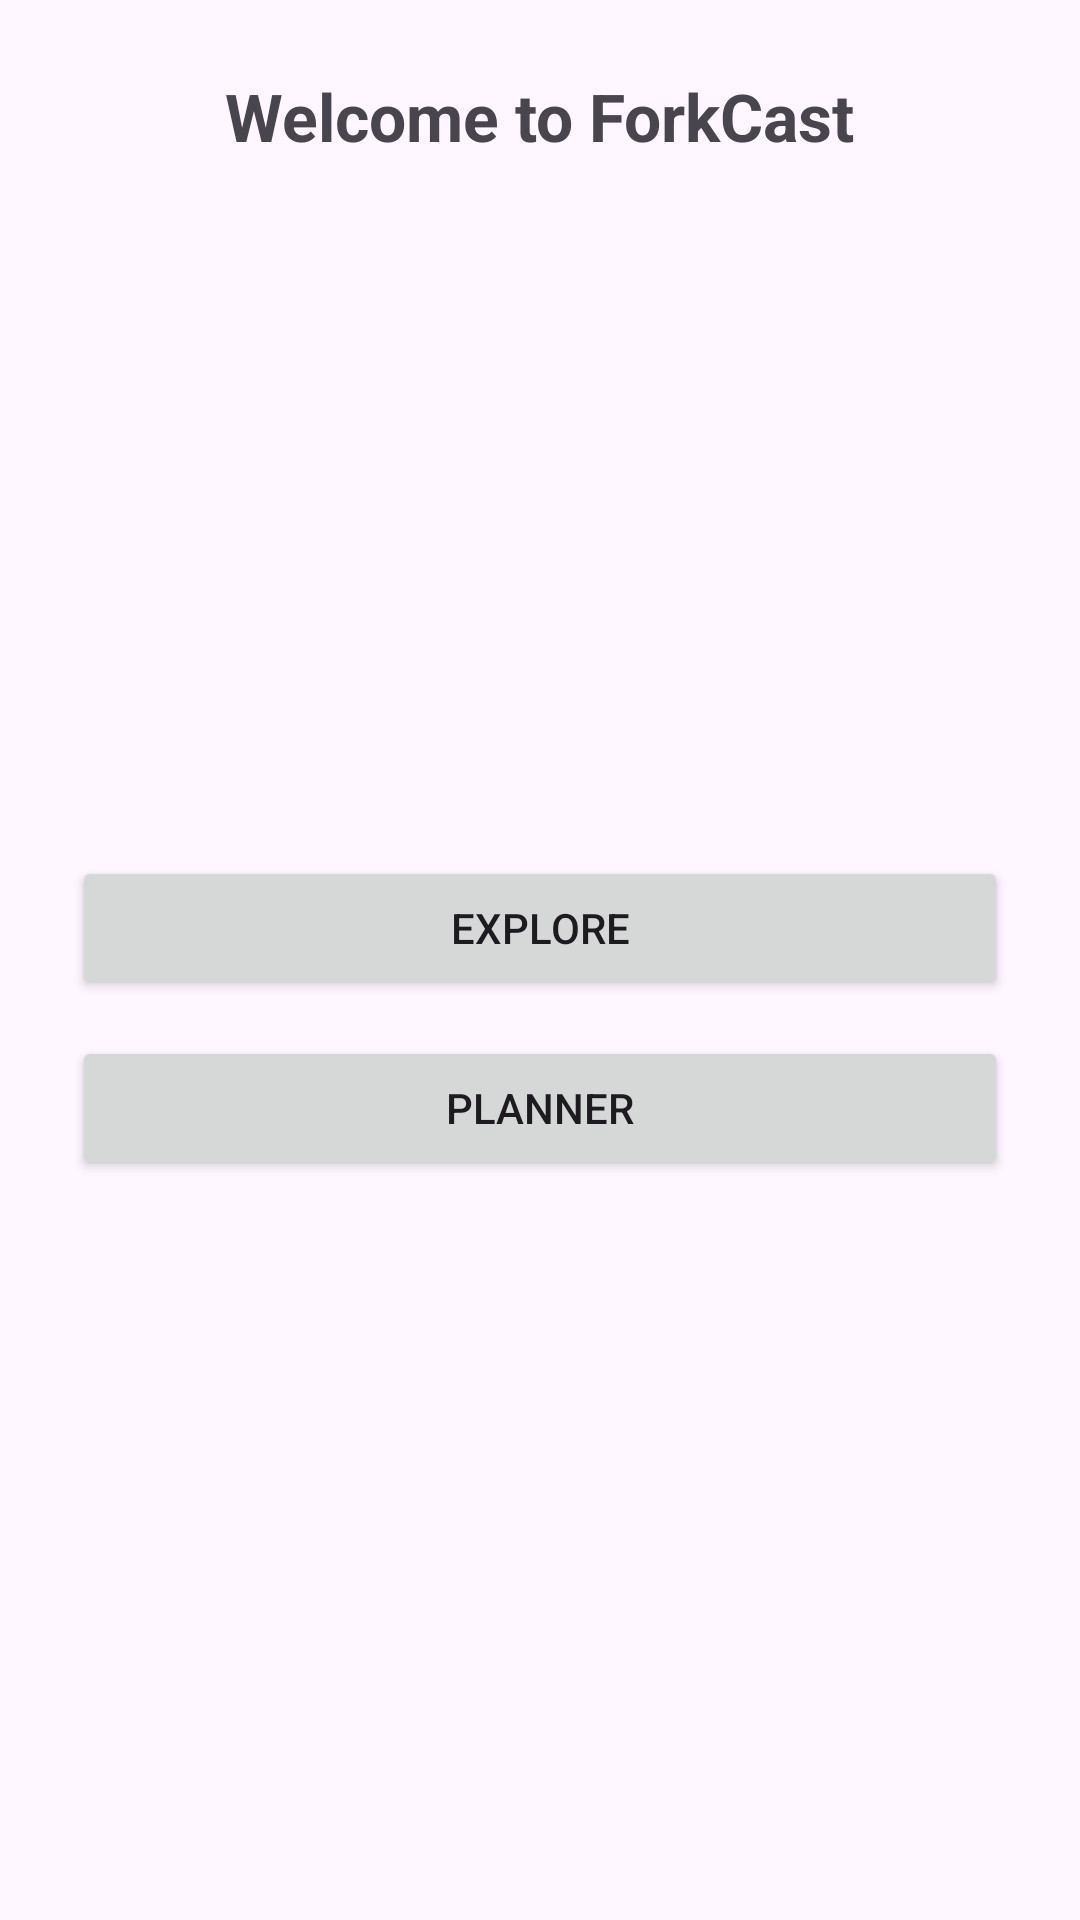

Reconstruct the res/layout file that produces this screen, plus the resources it refers to.
<!-- AndroidManifest.xml: application theme Theme.Forkcast -->
<!-- res/layout/fragment_home.xml -->
<?xml version="1.0" encoding="utf-8"?>
<ScrollView xmlns:android="http://schemas.android.com/apk/res/android"
    xmlns:tools="http://schemas.android.com/tools"
    android:layout_width="match_parent"
    android:layout_height="match_parent"
    android:fillViewport="true"
    tools:context="HomeFragment">

    <LinearLayout
        android:layout_width="match_parent"
        android:layout_height="wrap_content"
        android:orientation="vertical"
        android:padding="24dp"
        android:gravity="center_horizontal">

        <TextView
            android:id="@+id/tvWelcome"
            android:layout_width="wrap_content"
            android:layout_height="wrap_content"
            android:text="@string/welcome"
            android:textSize="22sp"
            android:textStyle="bold"
            android:layout_marginBottom="16dp" />

        <ImageView
            android:id="@+id/imgBanner"
            android:layout_width="match_parent"
            android:layout_height="200dp"
            android:src="@drawable/ic_home"
            android:scaleType="centerInside"
            android:layout_marginBottom="16dp" />

        <Button
            android:id="@+id/btnExplore"
            android:layout_width="match_parent"
            android:layout_height="wrap_content"
            android:text="@string/explore" />

        <Button
            android:id="@+id/btnPlanner"
            android:layout_width="match_parent"
            android:layout_height="wrap_content"
            android:text="@string/planner"
            android:layout_marginTop="12dp" />

    </LinearLayout>
</ScrollView>
<!-- resources referenced by this layout -->
<resources>
  <string name="explore">Explore</string>
  <string name="planner">Planner</string>
  <string name="welcome">Welcome to ForkCast</string>
  <style name="Theme.Forkcast" parent="Base.Theme.Forkcast" />
  <style name="Base.Theme.Forkcast" parent="Theme.Material3.DayNight.NoActionBar">
          
          
      </style>
</resources>
